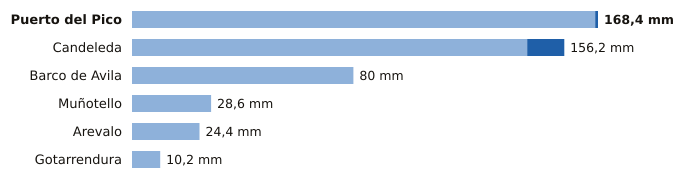

The data file committed next to this chart (first rows):
estacion, provincia, indicativo, mm_6_dias_anteriores, mm_hoy, mm_7_dias, horas_de_hoy
Puerto del Pico, Ávila, 3319D, 167.4, 1.0, 168.4, 11
Candeleda, Ávila, 3422D, 142.8, 13.4, 156.2, 11
Barco de Avila, Ávila, 2828Y, 80.0, 0.0, 80.0, 11
Muñotello, Ávila, 2430Y, 28.6, 0.0, 28.6, 10
Arevalo, Ávila, 2456B, 24.4, 0.0, 24.4, 11
Gotarrendura, Ávila, 2453E, 10.2, 0.0, 10.2, 11
